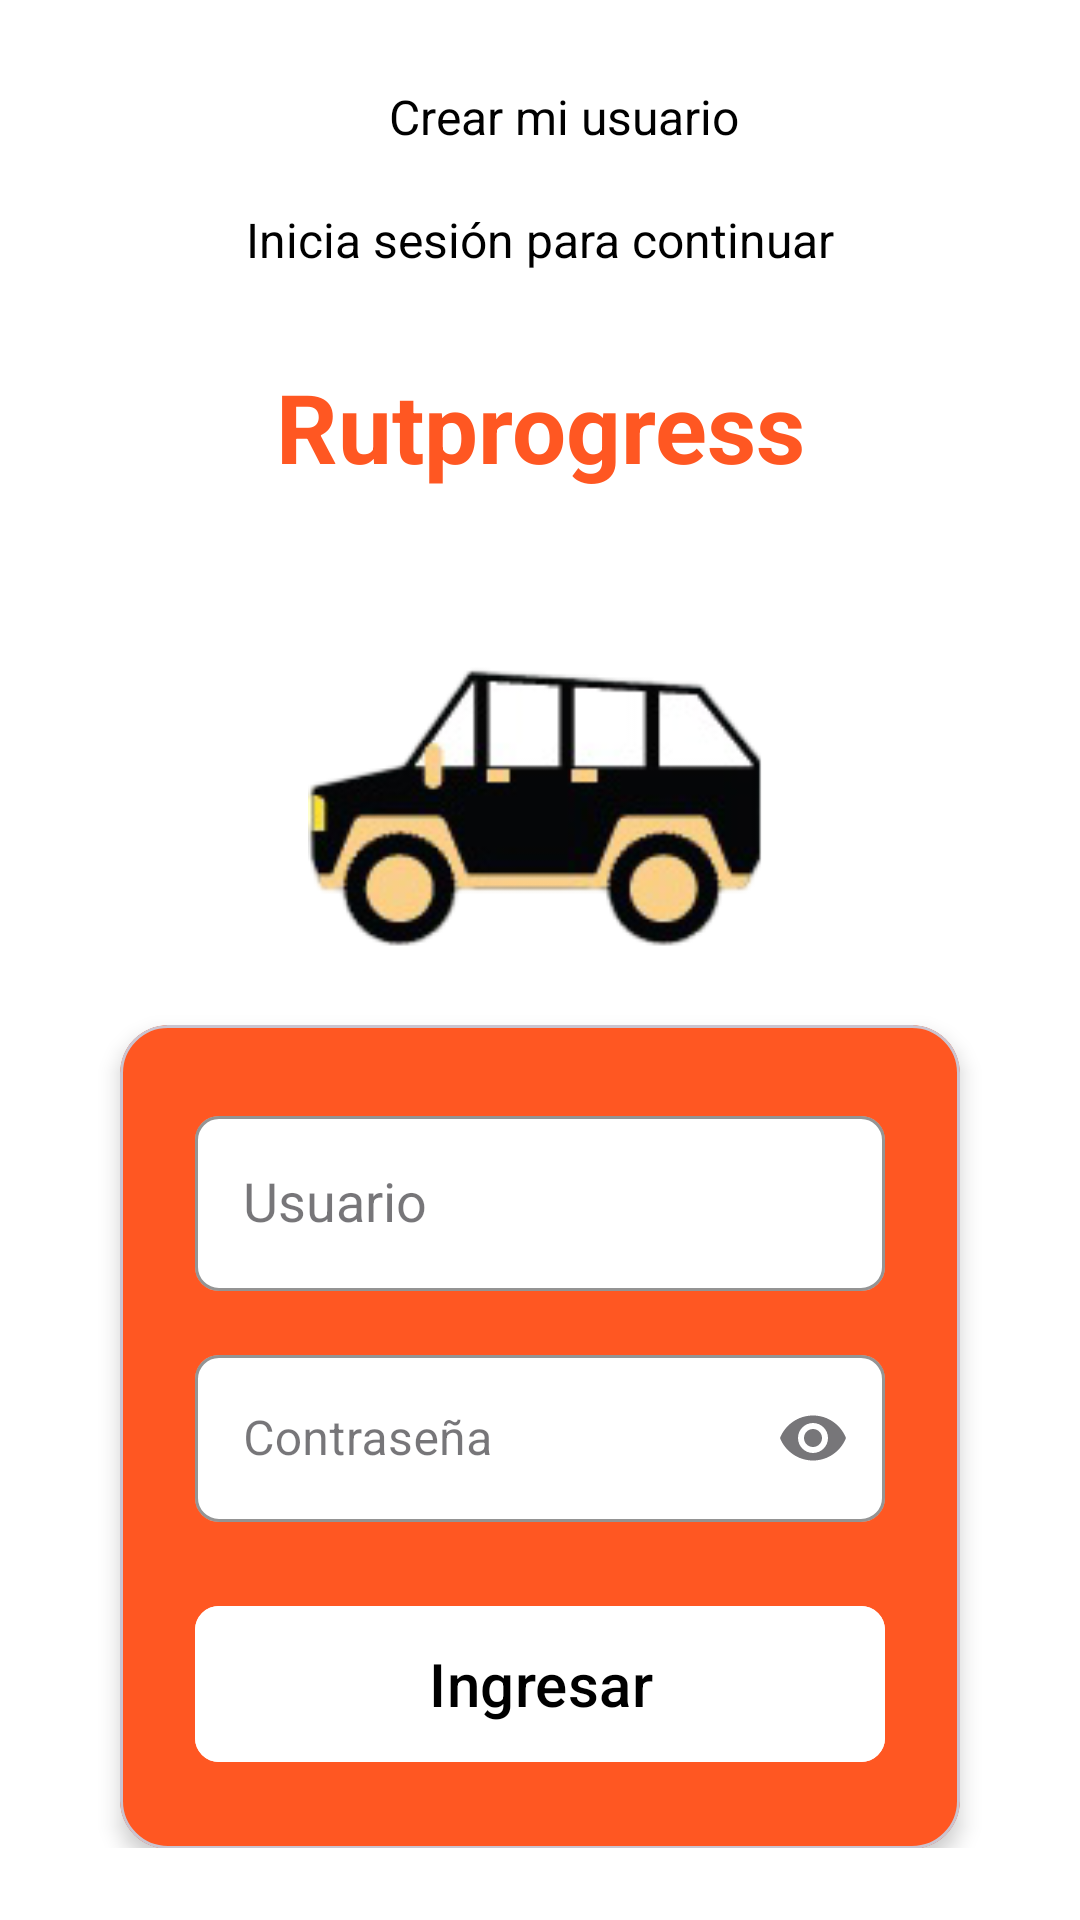

This screen was rendered from an Android layout file. Write that file and the resources it references.
<!-- AndroidManifest.xml: application theme Theme.AndroidPuebas -->
<!-- res/layout/activity_login.xml -->
<?xml version="1.0" encoding="utf-8"?>
<androidx.constraintlayout.widget.ConstraintLayout xmlns:android="http://schemas.android.com/apk/res/android"
    xmlns:app="http://schemas.android.com/apk/res-auto"
    android:id="@+id/main"
    android:layout_width="match_parent"
    android:layout_height="match_parent"
    android:background="@color/material_dynamic_neutral100"
    android:padding="24dp">


    <TextView
        android:id="@+id/register"
        android:layout_width="wrap_content"
        android:layout_height="wrap_content"
        android:layout_marginStart="16dp"
        android:layout_marginTop="4dp"
        android:gravity="start"
        android:text="Crear mi usuario"
        android:textColor="@color/black"
        android:textSize="16sp"
        app:layout_constraintEnd_toEndOf="parent"
        app:layout_constraintStart_toStartOf="parent"
        app:layout_constraintTop_toTopOf="parent" />

    <TextView
        android:id="@+id/tvLoginTitle"
        android:layout_width="wrap_content"
        android:layout_height="wrap_content"
        android:layout_marginTop="45dp"
        android:text="Inicia sesión para continuar"
        android:textColor="@color/black"
        android:textSize="16sp"
        app:layout_constraintEnd_toEndOf="parent"
        app:layout_constraintStart_toStartOf="parent"
        app:layout_constraintTop_toTopOf="parent" />

    <TextView
        android:id="@+id/tvTitle"
        android:layout_width="wrap_content"
        android:layout_height="wrap_content"
        android:layout_marginTop="30dp"
        android:text="Rutprogress"
        android:textColor="#FF5722"
        android:textSize="32sp"
        android:textStyle="bold"
        app:layout_constraintEnd_toEndOf="parent"
        app:layout_constraintStart_toStartOf="parent"
        app:layout_constraintTop_toBottomOf="@id/tvLoginTitle" />

    <ImageView
        android:id="@+id/ivLogo"
        android:layout_width="155dp"
        android:layout_height="130dp"
        android:layout_marginTop="44dp"
        android:src="@drawable/coche_fb"
        app:layout_constraintEnd_toEndOf="parent"
        app:layout_constraintStart_toStartOf="parent"
        app:layout_constraintTop_toBottomOf="@id/tvTitle" />

    <com.google.android.material.card.MaterialCardView
        android:id="@+id/cardLogin"
        android:layout_width="match_parent"
        android:layout_height="wrap_content"
        android:layout_marginHorizontal="16dp"
        android:layout_marginTop="4dp"
        app:cardBackgroundColor="@color/orange"
        app:cardCornerRadius="16dp"
        app:cardElevation="4dp"
        app:layout_constraintTop_toBottomOf="@id/ivLogo">

        <LinearLayout
            android:layout_width="match_parent"
            android:layout_height="wrap_content"
            android:orientation="vertical"
            android:padding="25dp">

            <com.google.android.material.textfield.TextInputLayout
                android:id="@+id/tilEmail"
                style="@style/Widget.MaterialComponents.TextInputLayout.OutlinedBox"
                android:layout_width="match_parent"
                android:layout_height="wrap_content"
                android:hint="Usuario"
                app:hintTextColor="@color/black"
                app:boxBackgroundColor="@color/background"
                app:boxCornerRadiusBottomEnd="8dp"
                app:boxCornerRadiusBottomStart="8dp"
                app:boxCornerRadiusTopEnd="8dp"
                app:boxCornerRadiusTopStart="8dp"
                app:boxStrokeColor="@color/black">

                <com.google.android.material.textfield.TextInputEditText
                    android:id="@+id/usuario"
                    android:layout_width="match_parent"
                    android:layout_height="wrap_content"
                    android:breakStrategy="simple"
                    android:textColor="@color/black"
                    android:inputType="textEmailAddress"
                    android:textAppearance="@style/TextAppearance.AppCompat.Medium" />
            </com.google.android.material.textfield.TextInputLayout>

            <com.google.android.material.textfield.TextInputLayout
                android:id="@+id/tilPassword"
                style="@style/Widget.MaterialComponents.TextInputLayout.OutlinedBox"
                android:layout_width="match_parent"
                android:layout_height="wrap_content"
                android:layout_marginTop="16dp"
                android:hint="Contraseña"
                app:hintTextColor="@color/black"
                app:boxBackgroundColor="@color/background"
                app:boxCornerRadiusBottomEnd="8dp"
                app:boxCornerRadiusBottomStart="8dp"
                app:boxCornerRadiusTopEnd="8dp"
                app:boxCornerRadiusTopStart="8dp"
                app:boxStrokeColor="@color/black"
                app:endIconMode="password_toggle" >

                <com.google.android.material.textfield.TextInputEditText
                    android:id="@+id/etPassword"
                    android:layout_width="match_parent"
                    android:layout_height="wrap_content"
                    android:textColor="@color/black"
                    android:inputType="textPassword" />
            </com.google.android.material.textfield.TextInputLayout>

            <com.google.android.material.button.MaterialButton
                android:id="@+id/btnLogin"
                android:layout_width="match_parent"
                android:layout_height="60dp"
                android:layout_marginTop="24dp"
                android:backgroundTint="@color/design_default_color_background"
                android:text="Ingresar"
                android:textColor="@color/black"
                android:textSize="20dp"
                app:cornerRadius="8dp"
                app:rippleColor="@color/text_secondary" />
        </LinearLayout>

    </com.google.android.material.card.MaterialCardView>

    <TextView
        android:id="@+id/tvForgotPassword"
        android:layout_width="wrap_content"
        android:layout_height="wrap_content"
        android:layout_marginTop="25dp"
        android:text="¿Olvidaste la contraseña?"
        android:textColor="@color/black"
        app:layout_constraintEnd_toEndOf="parent"
        app:layout_constraintHorizontal_bias="0.512"
        app:layout_constraintStart_toStartOf="parent"
        app:layout_constraintTop_toBottomOf="@id/cardLogin" />

    <TextView
        android:id="@+id/version"
        android:layout_width="wrap_content"
        android:layout_height="wrap_content"
        android:layout_marginStart="16dp"
        android:layout_marginTop="60dp"
        android:gravity="start"
        android:text="Versión 1.0"
        android:textColor="@color/black"
        android:textSize="16sp"
        app:layout_constraintEnd_toEndOf="parent"
        app:layout_constraintHorizontal_bias="0.512"
        app:layout_constraintStart_toStartOf="parent"
        app:layout_constraintTop_toBottomOf="@id/cardLogin" />

</androidx.constraintlayout.widget.ConstraintLayout>
<!-- resources referenced by this layout -->
<resources>
  <color name="background">#FFFFFF</color>
  <color name="black">#FF000000</color>
  <color name="orange">#FF5722</color>
  <color name="text_secondary">#757575</color>
  <!-- drawable coche_fb: png bitmap (drawable, 15597 bytes) -->
  <style name="Theme.AndroidPuebas" parent="Base.Theme.AndroidPuebas" />
  <style name="Base.Theme.AndroidPuebas" parent="Theme.Material3.DayNight.NoActionBar">
          
          
      </style>
</resources>
